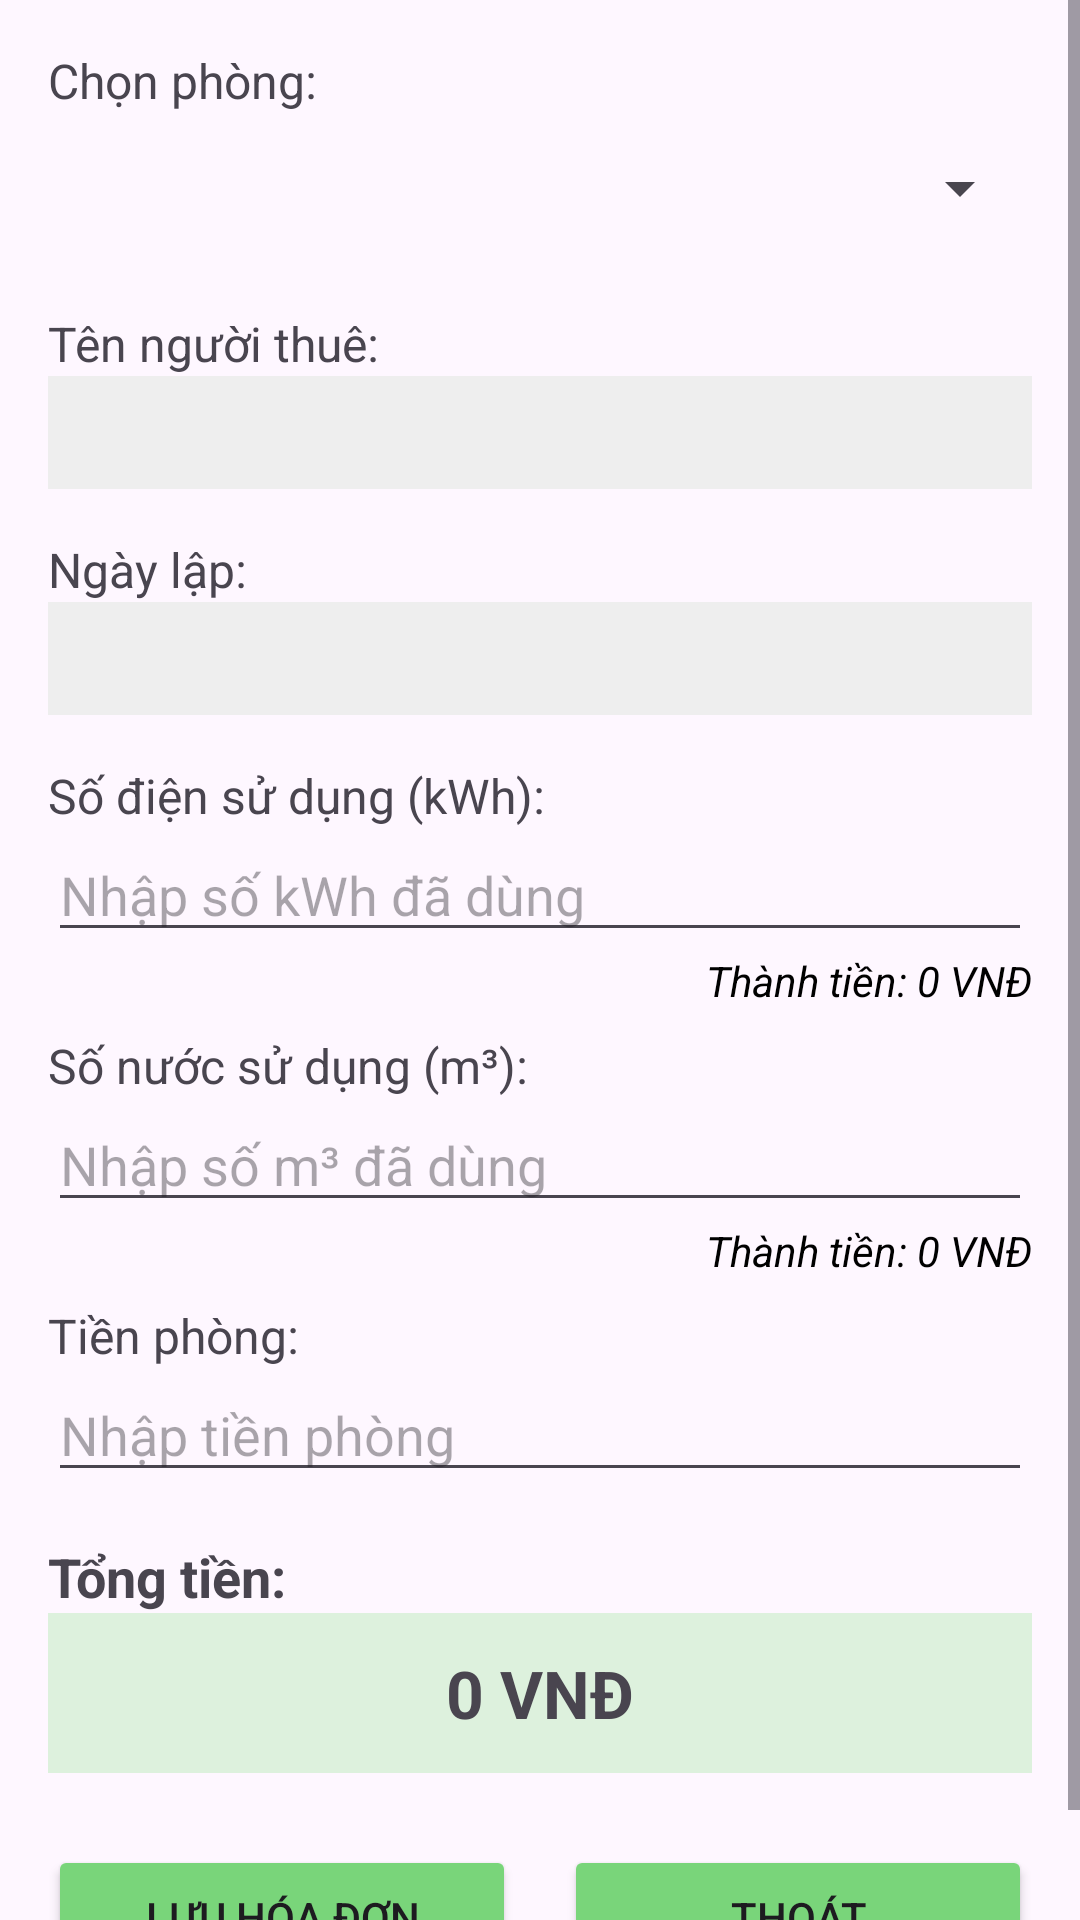

The Android layout XML behind this screen, and the referenced resources:
<!-- AndroidManifest.xml: application theme Theme.Qlnhatro -->
<!-- res/layout/activity_tao_hoa_don.xml -->
<?xml version="1.0" encoding="utf-8"?>
<ScrollView xmlns:android="http://schemas.android.com/apk/res/android"
    xmlns:tools="http://schemas.android.com/tools"
    android:layout_width="match_parent"
    android:layout_height="match_parent"
    android:fillViewport="true">

    <LinearLayout
        android:id="@+id/main"
        android:layout_width="match_parent"
        android:layout_height="wrap_content"
        android:orientation="vertical"
        android:padding="16dp"
        tools:context=".Tao_HoaDon">

        <TextView
            android:id="@+id/tvChonPhong"
            android:layout_width="match_parent"
            android:layout_height="wrap_content"
            android:text="Chọn phòng:"
            android:textSize="16sp" />

        <Spinner
            android:id="@+id/spinnerPhong"
            android:layout_width="match_parent"
            android:layout_height="50dp" />

        <TextView
            android:id="@+id/tvNguoiThue"
            android:layout_width="match_parent"
            android:layout_height="wrap_content"
            android:layout_marginTop="16dp"
            android:text="Tên người thuê:"
            android:textSize="16sp" />

        <TextView
            android:id="@+id/tvTenNguoiThue"
            android:layout_width="match_parent"
            android:layout_height="wrap_content"
            android:background="#EEEEEE"
            android:padding="8dp"
            android:textSize="16sp" />

        <TextView
            android:id="@+id/tvNgayLapLabel"
            android:layout_width="match_parent"
            android:layout_height="wrap_content"
            android:layout_marginTop="16dp"
            android:text="Ngày lập:"
            android:textSize="16sp" />

        <TextView
            android:id="@+id/tvNgayLap"
            android:layout_width="match_parent"
            android:layout_height="wrap_content"
            android:background="#EEEEEE"
            android:padding="8dp"
            android:textSize="16sp" />

        <TextView
            android:id="@+id/tvTienDien"
            android:layout_width="match_parent"
            android:layout_height="wrap_content"
            android:layout_marginTop="16dp"
            android:text="Số điện sử dụng (kWh):"
            android:textSize="16sp" />

        <EditText
            android:id="@+id/edtTienDien"
            android:layout_width="match_parent"
            android:layout_height="wrap_content"
            android:hint="Nhập số kWh đã dùng"
            android:inputType="numberDecimal" />

        <TextView
            android:id="@+id/tvThanhTienDien"
            android:layout_width="match_parent"
            android:layout_height="wrap_content"
            android:gravity="end"
            android:text="Thành tiền: 0 VNĐ"
            android:textColor="@color/black"
            android:textStyle="italic" />

        <TextView
            android:id="@+id/tvTienNuoc"
            android:layout_width="match_parent"
            android:layout_height="wrap_content"
            android:layout_marginTop="8dp"
            android:text="Số nước sử dụng (m³):"
            android:textSize="16sp" />

        <EditText
            android:id="@+id/edtTienNuoc"
            android:layout_width="match_parent"
            android:layout_height="wrap_content"
            android:hint="Nhập số m³ đã dùng"
            android:inputType="numberDecimal" />

        <TextView
            android:id="@+id/tvDien"
            android:layout_width="match_parent"
            android:layout_height="wrap_content"
            android:gravity="end"
            android:text="Thành tiền: 0 VNĐ"
            android:textColor="@color/black"
            android:textStyle="italic" />


        <TextView
            android:id="@+id/tvTienPhong"
            android:layout_width="match_parent"
            android:layout_height="wrap_content"
            android:layout_marginTop="8dp"
            android:text="Tiền phòng:"
            android:textSize="16sp" />

        <EditText
            android:id="@+id/edtTienPhong"
            android:layout_width="match_parent"
            android:layout_height="wrap_content"
            android:hint="Nhập tiền phòng"
            android:inputType="numberDecimal" />

        <TextView
            android:id="@+id/tvTongTienLabel"
            android:layout_width="match_parent"
            android:layout_height="wrap_content"
            android:layout_marginTop="16dp"
            android:text="Tổng tiền:"
            android:textStyle="bold"
            android:textSize="18sp" />

        <TextView
            android:id="@+id/tvTongTien"
            android:layout_width="match_parent"
            android:layout_height="wrap_content"
            android:background="#DDF1DD"
            android:padding="12dp"
            android:textAlignment="center"
            android:text="0 VNĐ"
            android:textSize="22sp"
            android:textStyle="bold" />

        <LinearLayout
            android:layout_width="match_parent"
            android:layout_height="wrap_content"
            android:layout_marginTop="24dp"
            android:orientation="horizontal">

            <Button
                android:id="@+id/btnLuuHoaDon"
                android:layout_width="0dp"
                android:layout_height="wrap_content"
                android:layout_marginEnd="8dp"
                android:layout_weight="1"
                android:text="Lưu hóa đơn"
                android:backgroundTint="#79D57A"/>

            <Button
                android:id="@+id/btnThoat"
                android:layout_width="0dp"
                android:layout_height="wrap_content"
                android:layout_marginStart="8dp"
                android:layout_weight="1"
                android:text="Thoát"
                android:backgroundTint="#79D57A"/>
        </LinearLayout>

    </LinearLayout>
</ScrollView>
<!-- resources referenced by this layout -->
<resources>
  <color name="black">#FF000000</color>
  <style name="Theme.Qlnhatro" parent="Base.Theme.Qlnhatro" />
  <style name="Base.Theme.Qlnhatro" parent="Theme.Material3.DayNight.NoActionBar">
          
          
      </style>
</resources>
